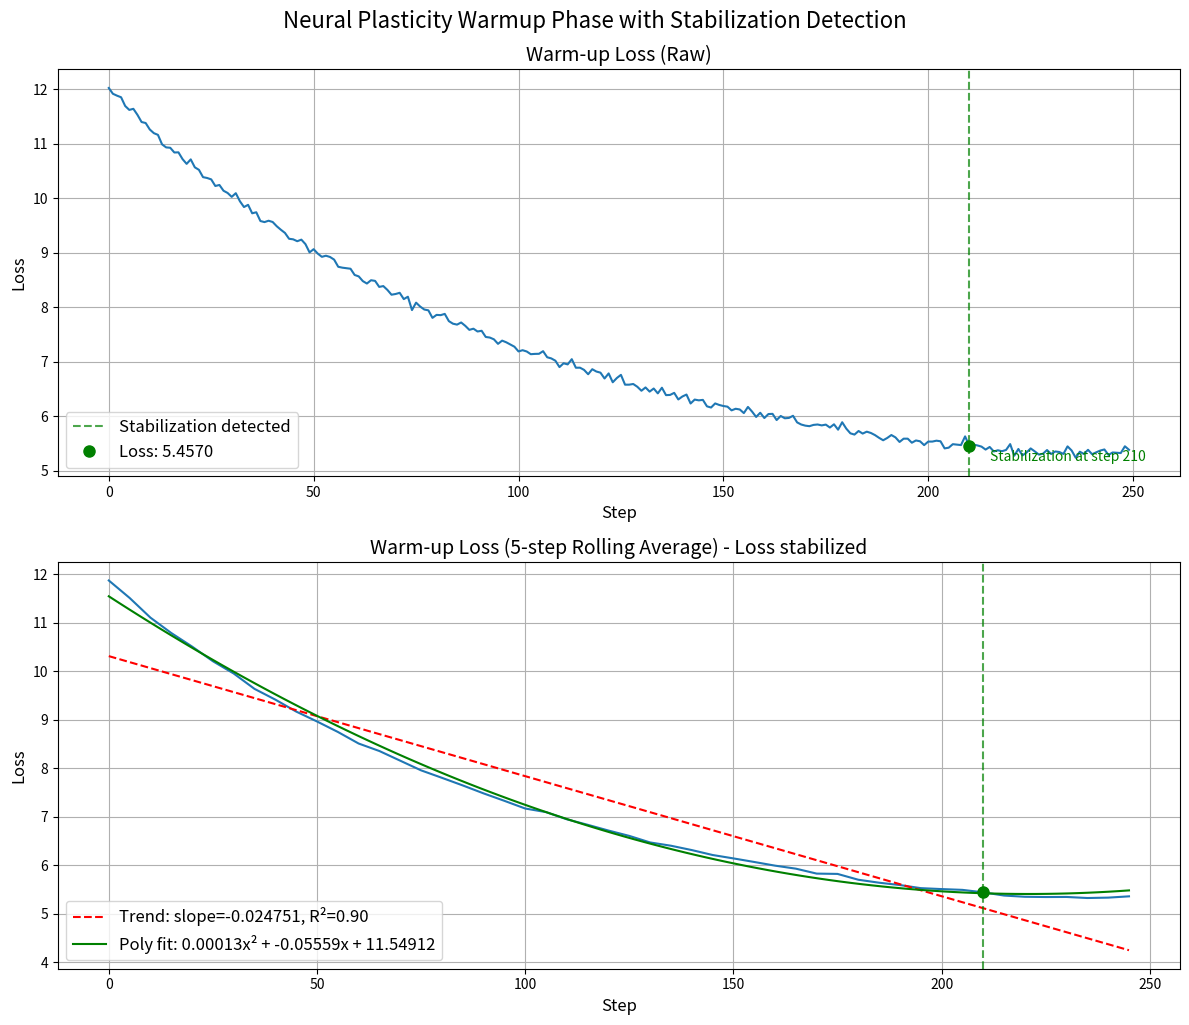
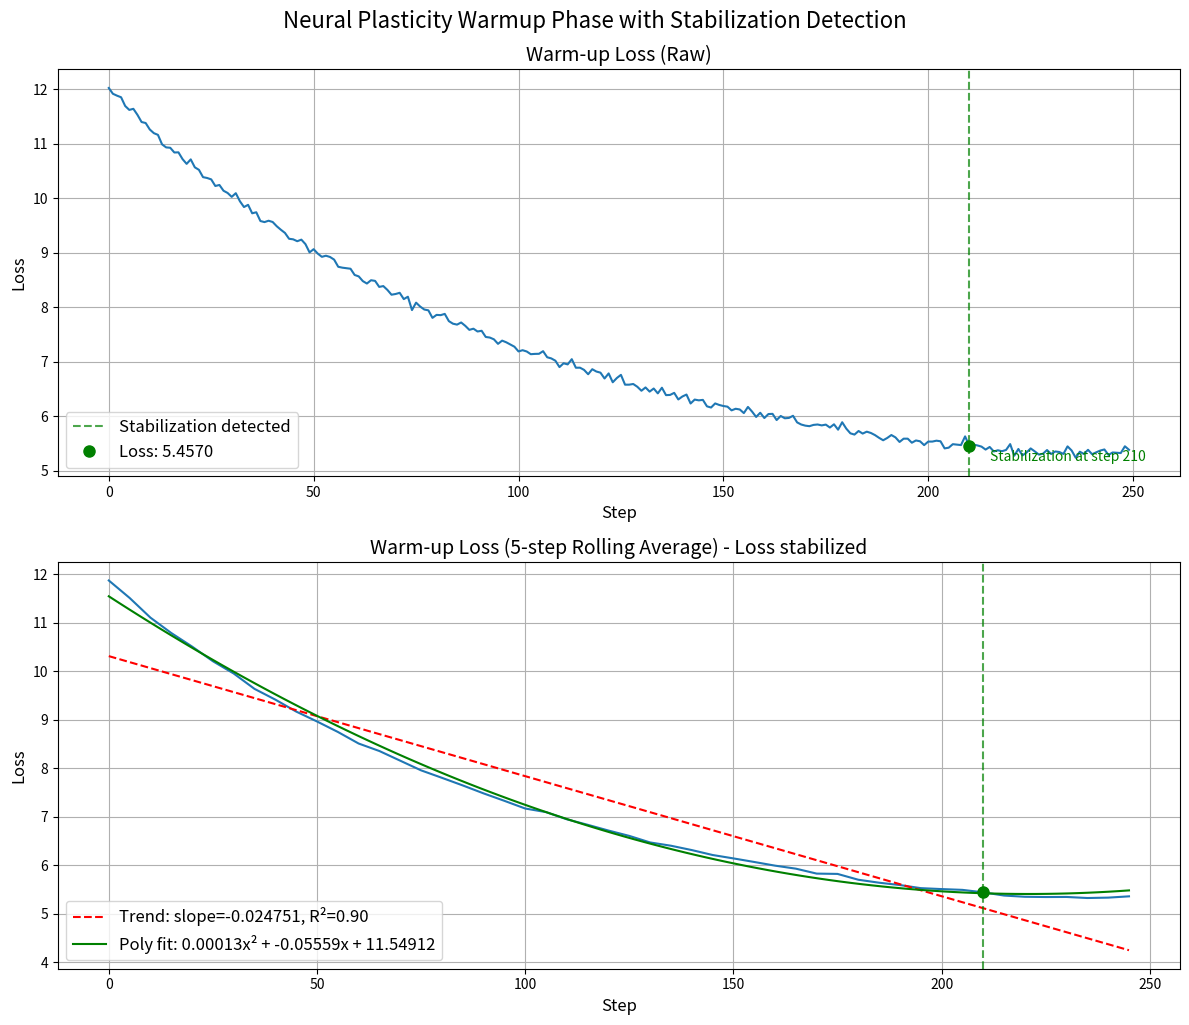

The matplotlib source for these figures, in order:
#!/usr/bin/env python
"""
Display Warmup Visualization in Google Colab

This script can be run in a Colab notebook to show the stabilization point
detection in the warmup phase of neural plasticity training.

Version: v0.0.1 (2025-04-20 17:30:00)
"""

import numpy as np
import matplotlib.pyplot as plt
from scipy.stats import linregress
from scipy.optimize import curve_fit

def create_warmup_visualization_for_colab():
    """Create and display warmup visualization with stabilization point."""
    # Generate sample data
    steps = 250
    x = np.arange(steps)
    
    # Create loss curve that stabilizes
    np.random.seed(42)  # For reproducibility
    noise = np.random.normal(0, 0.05, steps)
    
    # Exponential decay plus noise plus slight upward curve at the end
    raw_loss = 7.5 * np.exp(-0.01 * x) + 4.5 + noise
    
    # Add a slight upward curve starting at step 200
    raw_loss[200:] += 0.0001 * (x[200:] - 200)**2
    
    # Calculate smoothed loss (5-step windows)
    window_size = 5
    smoothed_loss = []
    for i in range(0, steps, window_size):
        if i+window_size <= steps:
            smoothed_loss.append(np.mean(raw_loss[i:i+window_size]))
    
    # Set stabilization point
    stabilization_point = 210
    
    # Create the visualization
    fig, axs = plt.subplots(2, 1, figsize=(12, 10))
    
    # Raw loss
    axs[0].plot(x, raw_loss)
    axs[0].set_title("Warm-up Loss (Raw)", fontsize=14)
    axs[0].set_xlabel("Step", fontsize=12)
    axs[0].set_ylabel("Loss", fontsize=12)
    axs[0].grid(True)
    
    # Mark stabilization point
    axs[0].axvline(x=stabilization_point, color='green', linestyle='--', alpha=0.7, 
                 label=f'Stabilization detected')
    axs[0].plot(stabilization_point, raw_loss[stabilization_point], 
              'go', markersize=8, label=f'Loss: {raw_loss[stabilization_point]:.4f}')
    stabilization_text = f"Stabilization at step {stabilization_point}"
    axs[0].text(stabilization_point + 5, raw_loss[stabilization_point]*0.95, 
              stabilization_text, fontsize=10, color='green')
    axs[0].legend(fontsize=12)
    
    # Smoothed loss
    x_smooth = np.arange(0, len(smoothed_loss) * window_size, window_size)
    axs[1].plot(x_smooth, smoothed_loss)
    axs[1].set_title("Warm-up Loss (5-step Rolling Average) - Loss stabilized", fontsize=14)
    axs[1].set_xlabel("Step", fontsize=12)
    axs[1].set_ylabel("Loss", fontsize=12)
    axs[1].grid(True)
    
    # Linear regression
    slope, intercept, r_value, p_value, std_err = linregress(x_smooth, smoothed_loss)
    axs[1].plot(x_smooth, [slope*xi + intercept for xi in x_smooth], 'r--', 
             label=f'Trend: slope={slope:.6f}, R²={r_value**2:.2f}')
    
    # Polynomial fit
    def poly_func(x, a, b, c):
        return a * x**2 + b * x + c
    
    params, _ = curve_fit(poly_func, x_smooth, smoothed_loss)
    a, b, c = params
    
    # Plot polynomial fit
    x_dense = np.linspace(min(x_smooth), max(x_smooth), 100)
    y_fit = poly_func(x_dense, a, b, c)
    axs[1].plot(x_dense, y_fit, 'g-', 
              label=f'Poly fit: {a:.5f}x² + {b:.5f}x + {c:.5f}')
    
    # Mark stabilization on smoothed curve
    smooth_idx = stabilization_point // window_size
    if smooth_idx < len(smoothed_loss):
        smooth_x = smooth_idx * window_size
        axs[1].axvline(x=smooth_x, color='green', linestyle='--', alpha=0.7)
        axs[1].plot(smooth_x, smoothed_loss[smooth_idx], 'go', markersize=8)
    
    axs[1].legend(fontsize=12)
    
    plt.tight_layout()
    
    # For Colab, add a title and explanatory text above the figure
    plt.suptitle("Neural Plasticity Warmup Phase with Stabilization Detection", fontsize=16, y=1.02)
    
    # Display the plot (this will show in the Colab cell output)
    plt.show()
    
    # Print explanation below the visualization
    print("\nWarmup Phase Stabilization Detection:")
    print("-----------------------------------")
    print("This visualization demonstrates how the neural plasticity system detects when to stop the warmup phase")
    print("by observing when the loss has stabilized. The green vertical line shows the exact point")
    print("where the system determined training had stabilized based on multiple indicators:")
    print("• Polynomial curve fitting (green line in bottom graph)")
    print("• Rolling average smoothing (blue line in bottom graph)")
    print("• Linear trend analysis (red dashed line in bottom graph)")
    print("\nKey indicators of stabilization:")
    print(f"• Polynomial coefficient (x²): {a:.8f} (positive indicates upward curve)")
    print(f"• Linear trend slope: {slope:.8f} (near zero indicates flattening)")
    print(f"• Steps without significant improvement: {steps - stabilization_point}")
    
    # Return the figure for further use if needed
    return fig

# This function will run when imported in a Colab notebook
create_warmup_visualization_for_colab()

# When running standalone
if __name__ == "__main__":
    print("Running in standalone mode. This script is designed to be imported in a Colab notebook.")
    create_warmup_visualization_for_colab()